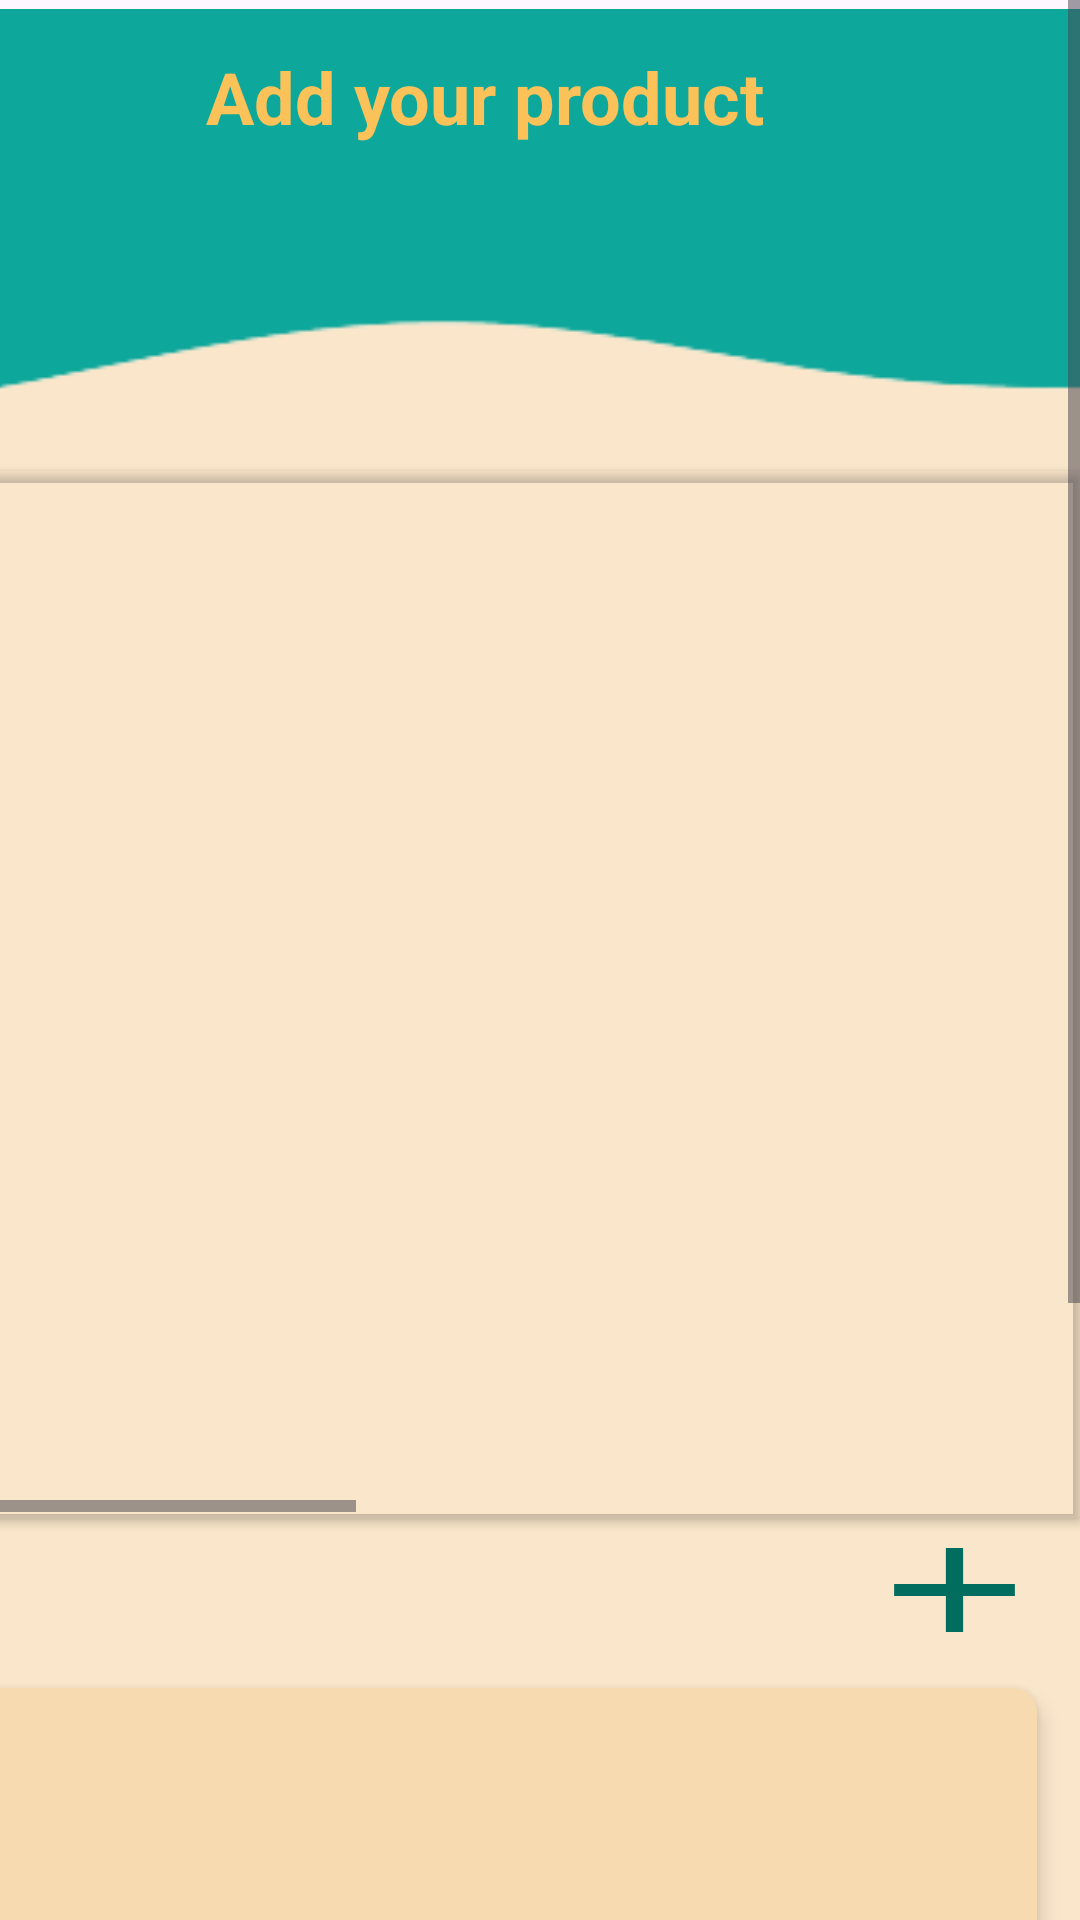

Android layout source for this screen:
<!-- AndroidManifest.xml: application theme Theme.Swapit -->
<!-- res/layout/add_fragment.xml -->
<?xml version="1.0" encoding="utf-8"?>
<FrameLayout xmlns:android="http://schemas.android.com/apk/res/android"
    xmlns:app="http://schemas.android.com/apk/res-auto"
    xmlns:tools="http://schemas.android.com/tools"
    android:layout_width="match_parent"
    android:layout_height="match_parent"

    tools:context=".addFragment">

    <ScrollView
        android:layout_width="match_parent"
        android:layout_height="match_parent"
        android:contentDescription="@string/app_name">

        <androidx.constraintlayout.widget.ConstraintLayout
            android:layout_width="match_parent"
            android:layout_height="wrap_content">

            <ImageView
                android:id="@+id/imageView5"
                android:layout_width="637dp"
                android:layout_height="937dp"
                app:layout_constraintBottom_toBottomOf="parent"
                app:layout_constraintEnd_toEndOf="parent"
                app:layout_constraintStart_toStartOf="parent"
                app:layout_constraintTop_toTopOf="parent"
                app:srcCompat="@drawable/b4"
                tools:ignore="ContentDescription" />

            <TextView
                android:id="@+id/textView5"
                android:layout_width="223dp"
                android:layout_height="65dp"
                android:layout_marginTop="16dp"
                android:text="Add your product"
                android:textColor="@color/yello"
                android:textSize="24sp"
                android:textStyle="bold"
                app:layout_constraintEnd_toEndOf="parent"
                app:layout_constraintStart_toStartOf="parent"
                app:layout_constraintTop_toTopOf="parent" />

            <androidx.cardview.widget.CardView
                android:id="@+id/cardView2"
                android:layout_width="417dp"
                android:layout_height="349dp"
                android:layout_marginTop="76dp"
                app:cardBackgroundColor="@android:color/transparent"
                app:layout_constraintEnd_toEndOf="parent"
                app:layout_constraintHorizontal_bias="1.0"
                app:layout_constraintStart_toStartOf="parent"
                app:layout_constraintTop_toBottomOf="@+id/textView5">

                <HorizontalScrollView
                    android:id="@+id/horizontalScrollView2"
                    android:layout_width="478dp"
                    android:layout_height="299dp"
                    android:layout_marginTop="48dp"
                    android:contentDescription="f">

                    <LinearLayout
                        android:layout_width="wrap_content"
                        android:layout_height="wrap_content"
                        android:orientation="horizontal">

                        <ImageView
                            android:id="@+id/imageView1"
                            android:layout_width="413dp"
                            android:layout_height="350dp"
                            android:layout_marginEnd="8dp"
                            android:layout_weight="1"
                            android:clickable="true"
                            android:contentDescription="Add Image"
                            android:focusable="true"
                            android:src="@android:color/transparent" />

                        <ImageView
                            android:id="@+id/imageView2"
                            android:layout_width="413dp"
                            android:layout_height="350dp"
                            android:layout_marginEnd="8dp"
                            android:layout_weight="1"
                            android:clickable="true"
                            android:contentDescription="Add Image"
                            android:focusable="true"
                            android:src="@android:color/transparent" />

                        <ImageView
                            android:id="@+id/imageView3"
                            android:layout_width="413dp"
                            android:layout_height="350dp"
                            android:layout_weight="1"
                            android:clickable="true"
                            android:contentDescription="Add Image"
                            android:focusable="true"
                            android:src="@android:color/transparent" />

                        <ProgressBar
                            android:id="@+id/progressBar"
                            android:layout_width="wrap_content"
                            android:layout_height="wrap_content"
                            android:layout_gravity="center"
                            android:indeterminateTint="@color/teel_200"
                            android:visibility="invisible" />


                    </LinearLayout>
                </HorizontalScrollView>

            </androidx.cardview.widget.CardView>

            <Button
                android:id="@+id/button7"
                android:layout_width="69dp"
                android:layout_height="48dp"
                android:background="@drawable/add"
                android:contentDescription="@string/app_name"
                app:backgroundTint="@color/teel_200"
                app:backgroundTintMode="multiply"
                app:iconTint="@color/night_mode"
                app:layout_constraintBottom_toTopOf="@+id/cardView"
                app:layout_constraintEnd_toEndOf="parent"
                app:layout_constraintHorizontal_bias="0.975"
                app:layout_constraintStart_toStartOf="parent"
                app:layout_constraintTop_toBottomOf="@+id/cardView2"
                app:layout_constraintVertical_bias="1.0" />

            <androidx.cardview.widget.CardView
                android:id="@+id/cardView"
                android:layout_width="393dp"
                android:layout_height="268dp"
                android:layout_marginEnd="8dp"
                android:background="@color/teel_200"
                app:cardBackgroundColor="#F8DAB1"
                app:cardCornerRadius="8dp"
                app:cardElevation="4dp"
                app:cardUseCompatPadding="true"
                app:layout_constraintBottom_toBottomOf="parent"
                app:layout_constraintEnd_toEndOf="parent"
                app:layout_constraintTop_toBottomOf="@+id/cardView2"
                app:layout_constraintVertical_bias="0.284">

                <LinearLayout
                    android:layout_width="411dp"
                    android:layout_height="230dp"
                    android:orientation="vertical">

                    <Spinner
                        android:id="@+id/categorySpinner"
                        android:layout_width="match_parent"
                        android:layout_height="wrap_content"
                        android:minHeight="48dp" />

                    <EditText
                        android:id="@+id/nameEditText"
                        android:layout_width="match_parent"
                        android:layout_height="63dp"
                        android:ems="10"
                        android:hint="Name"
                        android:inputType="text"

                        android:minHeight="48dp" />

                    <EditText
                        android:id="@+id/descriptionEditText"
                        android:layout_width="match_parent"
                        android:layout_height="wrap_content"
                        android:ems="10"
                        android:hint="Description"
                        android:inputType="text|textImeMultiLine"
                        android:minHeight="48dp"
                        android:textAlignment="viewStart"
                        tools:ignore="DuplicateIds" />

                    <EditText
                        android:id="@+id/phoneEditText"
                        android:layout_width="match_parent"
                        android:layout_height="wrap_content"
                        android:ems="10"
                        android:hint="Phone"
                        android:inputType="phone"
                        android:minHeight="48dp" />

                    <EditText
                        android:id="@+id/locationEditText"
                        android:layout_width="match_parent"
                        android:layout_height="36dp"
                        android:ems="10"
                        android:hint="Location"
                        android:inputType="textPostalAddress"
                        android:minHeight="48dp" />

                </LinearLayout>
            </androidx.cardview.widget.CardView>

            <Button
                android:id="@+id/addButton"
                android:layout_width="302dp"
                android:layout_height="64dp"
                android:text="Add Article"
                android:textAppearance="@style/TextAppearance.AppCompat.Display1"
                app:backgroundTint="@color/teel_200"
                app:layout_constraintBottom_toBottomOf="parent"
                app:layout_constraintEnd_toEndOf="parent"
                app:layout_constraintHorizontal_bias="1.0"
                app:layout_constraintStart_toStartOf="parent"
                app:layout_constraintTop_toBottomOf="@+id/cardView"
                app:layout_constraintVertical_bias="0.0" />


        </androidx.constraintlayout.widget.ConstraintLayout>
    </ScrollView>
</FrameLayout>
<!-- resources referenced by this layout -->
<resources>
  <color name="night_mode">#0EA79B</color>
  <color name="teel_200">#0EA79B</color>
  <color name="yello">#FBC259</color>
  <!-- drawable add (drawable) -->
  <vector android:height="24dp" android:tint="@color/teel_200"
      android:viewportHeight="24" android:viewportWidth="24"
      android:width="24dp" xmlns:android="http://schemas.android.com/apk/res/android">
      <path android:fillColor="@color/teel_200" android:pathData="M19,13h-6v6h-2v-6H5v-2h6V5h2v6h6v2z"/>
  </vector>
  <!-- drawable b4: png bitmap (drawable, 5489 bytes) -->
  <string name="app_name">Swapit</string>
  <style name="Theme.Swapit" parent="Base.Theme.Swapit" />
  <style name="Base.Theme.Swapit" parent="Theme.Material3.DayNight.NoActionBar">
          
          
      </style>
</resources>
